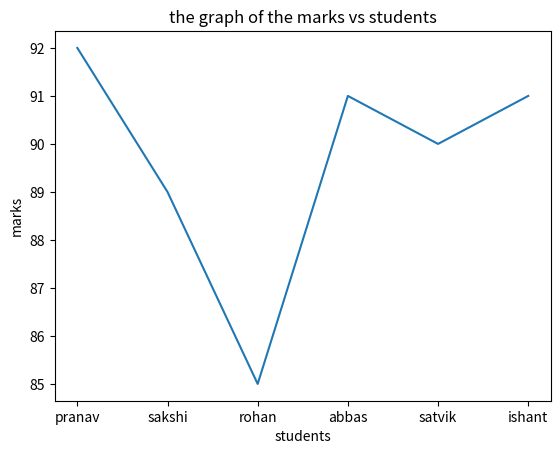

Write the Python code that produced this figure.
import matplotlib.pyplot as plt
students=['pranav','sakshi','rohan','abbas','satvik','ishant']
marks=[92,89,85,91,90,91]
plt.plot(students,marks)
plt.xlabel("students")
plt.ylabel("marks")
plt.title("the graph of the marks vs students")
plt.show()